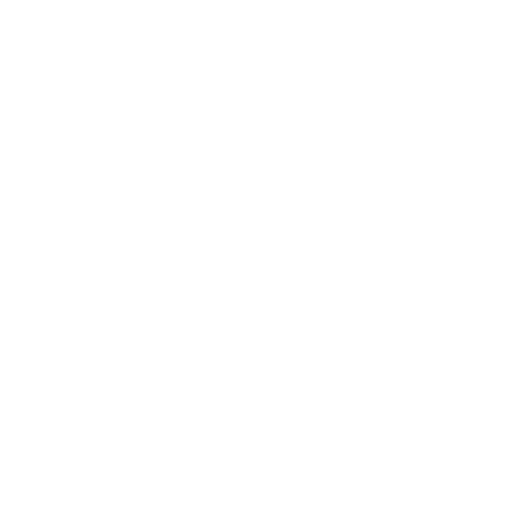
t = 0.00 s
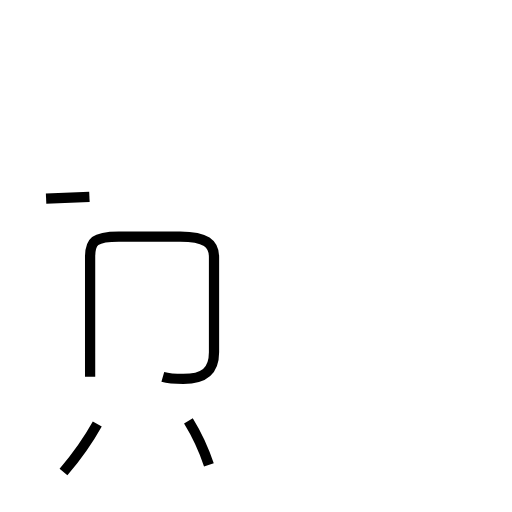
t = 1.71 s
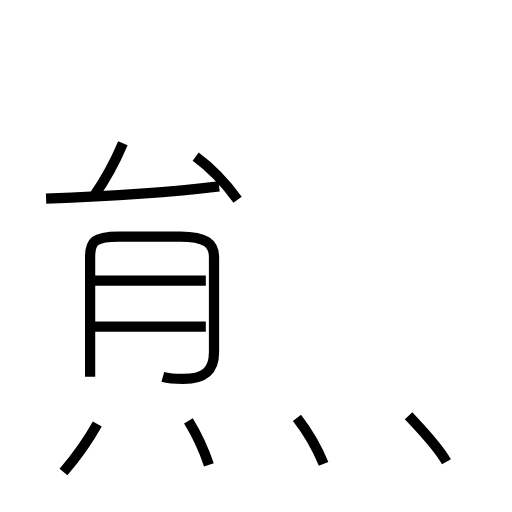
t = 3.44 s
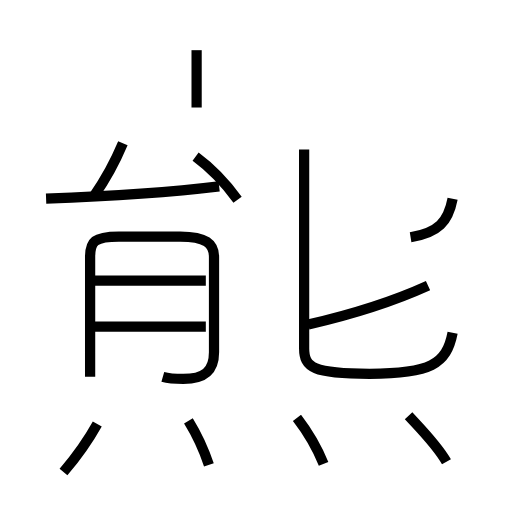
t = 5.28 s
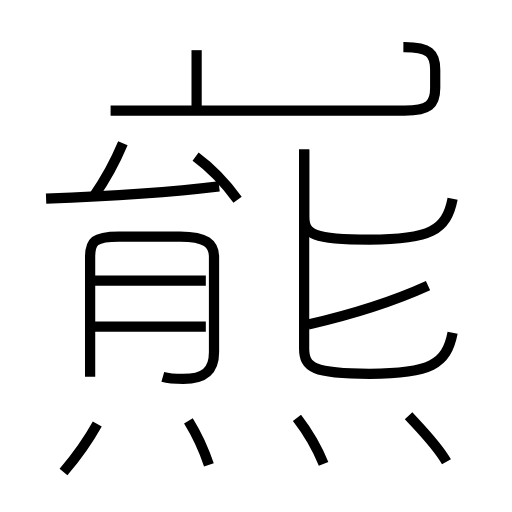
t = 7.00 s
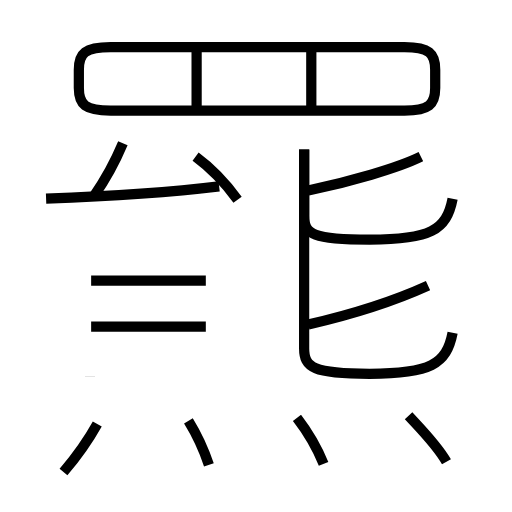
t = 8.70 s

The animated SVG that drew these frames (rendered in a browser with its animation timeline set to each time). Animation: 17 SMIL elements (animate=17); one cycle of 8.70 s.

<?xml version='1.0' encoding='utf-8'?>
<svg viewBox="0.0 -6.0 50.0 50.0" version="1.1" xmlns="http://www.w3.org/2000/svg"><rect x="-1000" y="-1000" width="2000" height="2000" stroke="white" fill="white" /><g style="fill:none;stroke:#000000;stroke-width:1"><path d="M 8.8 -7.2 L 8.8 -18.9 C 8.8 -20.4 9.2 -20.9 11.6 -20.9 L 17.6 -20.9 C 20.1 -20.9 20.9 -20.2 20.9 -18.9 L 20.9 -9.6 C 20.9 -7.7 19.9 -7.0 17.9 -7.0 C 17.1 -7.0 16.6 -7.0 15.9 -7.2 " transform="translate(0.0 38.0)" stroke-dasharray="42.09016190147055" stroke-dashoffset="42.09016190147055"><animate attributeName="stroke-dashoffset" from="42.09016190147055" to="0" dur="1.2627048570441166s" begin="0s; anim_end.end" fill="freeze" id="anim0" /></path><path d="M 6.2 2.1 C 7.3 0.8 8.5 -0.8 9.5 -2.6 " transform="translate(0.0 38.0)" stroke-dasharray="5.751874327685511" stroke-dashoffset="5.751874327685511"><animate attributeName="stroke-dashoffset" from="5.751874327685511" to="0" dur="0.17255622983056532s" begin="anim0.end" fill="freeze" id="anim1" /></path><path d="M 20.4 1.4 C 19.9 -0.1 19.2 -1.6 18.4 -2.9 " transform="translate(0.0 38.0)" stroke-dasharray="4.752482115283751" stroke-dashoffset="4.752482115283751"><animate attributeName="stroke-dashoffset" from="4.752482115283751" to="0" dur="0.14257446345851252s" begin="anim1.end" fill="freeze" id="anim2" /></path><path d="M 4.5 -24.6 C 9.8 -24.8 15.6 -25.1 21.4 -25.8 " transform="translate(0.0 38.0)" stroke-dasharray="16.94745558169157" stroke-dashoffset="16.94745558169157"><animate attributeName="stroke-dashoffset" from="16.94745558169157" to="0" dur="0.5084236674507471s" begin="anim2.end" fill="freeze" id="anim3" /></path><path d="M 20.1 -12.1 L 8.9 -12.1 " transform="translate(0.0 38.0)" stroke-dasharray="11.200000000000001" stroke-dashoffset="11.200000000000001"><animate attributeName="stroke-dashoffset" from="11.200000000000001" to="0" dur="0.336s" begin="anim3.end" fill="freeze" id="anim4" /></path><path d="M 31.6 1.3 C 31.0 -0.2 30.0 -1.9 29.0 -3.2 " transform="translate(0.0 38.0)" stroke-dasharray="5.211888329152081" stroke-dashoffset="5.211888329152081"><animate attributeName="stroke-dashoffset" from="5.211888329152081" to="0" dur="0.1563566498745624s" begin="anim4.end" fill="freeze" id="anim5" /></path><path d="M 20.1 -16.6 L 8.9 -16.6 " transform="translate(0.0 38.0)" stroke-dasharray="11.200000000000001" stroke-dashoffset="11.200000000000001"><animate attributeName="stroke-dashoffset" from="11.200000000000001" to="0" dur="0.336s" begin="anim5.end" fill="freeze" id="anim6" /></path><path d="M 9.2 -24.9 C 10.4 -26.6 11.2 -28.1 12.0 -30.0 " transform="translate(0.0 38.0)" stroke-dasharray="5.8306352070884095" stroke-dashoffset="5.8306352070884095"><animate attributeName="stroke-dashoffset" from="5.8306352070884095" to="0" dur="0.17491905621265227s" begin="anim6.end" fill="freeze" id="anim7" /></path><path d="M 43.6 1.1 C 42.7 -0.5 41.1 -2.1 39.9 -3.4 " transform="translate(0.0 38.0)" stroke-dasharray="5.839484998454654" stroke-dashoffset="5.839484998454654"><animate attributeName="stroke-dashoffset" from="5.839484998454654" to="0" dur="0.1751845499536396s" begin="anim7.end" fill="freeze" id="anim8" /></path><path d="M 23.2 -24.5 C 22.1 -26.0 20.6 -27.6 19.1 -28.7 " transform="translate(0.0 38.0)" stroke-dasharray="5.890379351237788" stroke-dashoffset="5.890379351237788"><animate attributeName="stroke-dashoffset" from="5.890379351237788" to="0" dur="0.17671138053713364s" begin="anim8.end" fill="freeze" id="anim9" /></path><path d="M 44.2 -11.5 C 43.6 -8.4 42.0 -7.5 36.1 -7.5 C 30.6 -7.5 29.7 -8.1 29.7 -10.0 L 29.7 -29.4 " transform="translate(0.0 38.0)" stroke-dasharray="37.23465372548198" stroke-dashoffset="37.23465372548198"><animate attributeName="stroke-dashoffset" from="37.23465372548198" to="0" dur="1.1170396117644592s" begin="anim9.end" fill="freeze" id="anim10" /></path><path d="M 30.1 -12.3 C 34.0 -13.2 38.5 -14.6 41.8 -16.1 " transform="translate(0.0 38.0)" stroke-dasharray="12.31972171986871" stroke-dashoffset="12.31972171986871"><animate attributeName="stroke-dashoffset" from="12.31972171986871" to="0" dur="0.3695916515960613s" begin="anim10.end" fill="freeze" id="anim11" /></path><path d="M 19.2 -33.5 L 19.2 -39.1 " transform="translate(0.0 38.0)" stroke-dasharray="5.600000000000001" stroke-dashoffset="5.600000000000001"><animate attributeName="stroke-dashoffset" from="5.600000000000001" to="0" dur="0.16800000000000004s" begin="anim11.end" fill="freeze" id="anim12" /></path><path d="M 44.2 -24.6 C 43.6 -21.5 42.0 -20.6 36.1 -20.6 C 30.6 -20.6 29.7 -21.1 29.7 -22.9 L 29.7 -29.4 " transform="translate(0.0 38.0)" stroke-dasharray="24.211437579083995" stroke-dashoffset="24.211437579083995"><animate attributeName="stroke-dashoffset" from="24.211437579083995" to="0" dur="0.7263431273725198s" begin="anim12.end" fill="freeze" id="anim13" /></path><path d="M 10.8 -33.2 L 39.5 -33.2 C 41.9 -33.2 42.5 -33.8 42.5 -35.4 L 42.5 -37.2 C 42.5 -38.8 41.9 -39.4 39.5 -39.4 L 10.8 -39.4 C 8.3 -39.4 7.7 -38.8 7.7 -37.2 L 7.7 -35.4 C 7.7 -33.8 8.3 -33.2 10.8 -33.2 Z " transform="translate(0.0 38.0)" stroke-dasharray="78.63596542741705" stroke-dashoffset="78.63596542741705"><animate attributeName="stroke-dashoffset" from="78.63596542741705" to="0" dur="2.3590789628225113s" begin="anim13.end" fill="freeze" id="anim14" /></path><path d="M 30.1 -25.4 C 34.0 -26.2 38.9 -27.6 41.1 -28.7 " transform="translate(0.0 38.0)" stroke-dasharray="11.50658391813273" stroke-dashoffset="11.50658391813273"><animate attributeName="stroke-dashoffset" from="11.50658391813273" to="0" dur="0.34519751754398187s" begin="anim14.end" fill="freeze" id="anim15" /></path><path d="M 30.4 -33.5 L 30.4 -39.1" transform="translate(0.0 38.0)" stroke-dasharray="5.600000000000001" stroke-dashoffset="5.600000000000001"><animate attributeName="stroke-dashoffset" from="5.600000000000001" to="0" dur="0.16800000000000004s" begin="anim15.end" fill="freeze" id="anim_end" /></path></g></svg>
